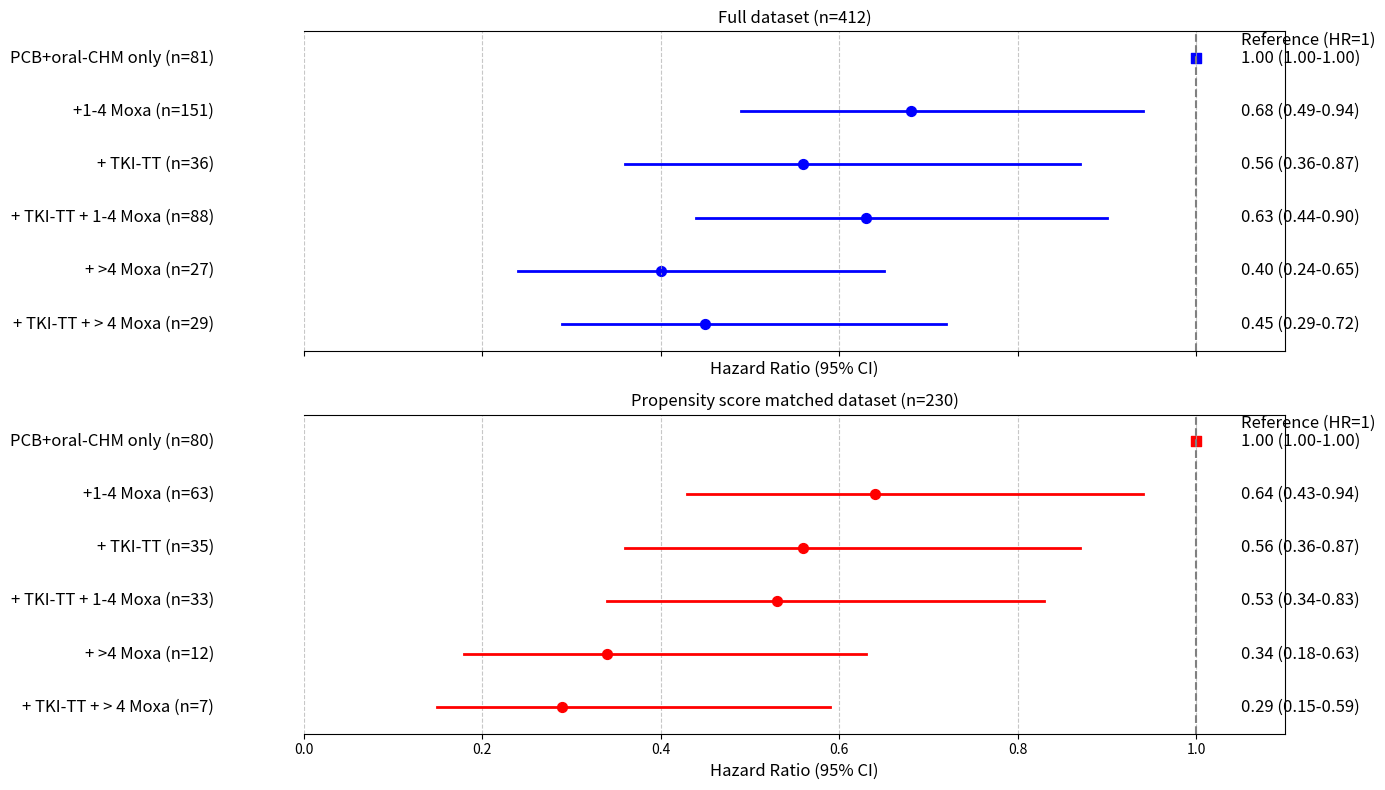

The script that saved this image:
import matplotlib.pyplot as plt
import numpy as np

def create_forest_plot(ax, data, color, title):
    # Create y positions with reduced vertical space between categories
    y_positions = np.linspace(len(data), 1, len(data))  # Decreases the vertical space
    
    for i, (label, n, hr, ci_lower, ci_upper) in enumerate(data):
        y = y_positions[i]
        
        # Plot confidence interval
        ax.plot([ci_lower, ci_upper], [y, y], color=color, linewidth=2)
        
        # Plot hazard ratio point: square for HR=1.0, circle for others
        if hr == 1.0:
            ax.scatter(hr, y, color=color, s=50, marker='s')  # Square for HR=1.0
        else:
            ax.scatter(hr, y, color=color, s=50, marker='o')  # Circle for others
        
        # Move category text outside the graph, on the left
        ax.text(-0.1, y, f"{label} (n={n})", ha='right', va='center', fontsize=12, color='black')
        ax.text(1.05, y, f"{hr:.2f} ({ci_lower:.2f}-{ci_upper:.2f})", ha='left', va='center', fontsize=12, color='black')
    
    # Set up the plot
    ax.set_ylim(0.5, len(data) + 0.5)
    ax.set_xlim(0, 1.1)
    ax.set_xticks([0, 0.2, 0.4, 0.6, 0.8, 1.0])
    ax.set_xlabel('Hazard Ratio (95% CI)', fontsize=12, color='black')
    
    # Remove y-axis labels, ticks, and spine
    ax.set_yticks([])  # Remove y-ticks
    ax.spines['left'].set_visible(False)  # Hide the left spine (y-axis line)
    
    # Set all text to black
    ax.set_title(title, fontsize=12, color='black')
    
    # Add grid lines, but no vertical line at x=0
    ax.grid(axis='x', linestyle='--', alpha=0.7)
    ax.axvline(x=1, color='gray', linestyle='--')
    
    # Add "Reference (HR=1)" text
    ax.text(1.05, len(data) + 0.5, 'Reference (HR=1)', ha='left', va='top', fontsize=12, color='black')

# Data for the plots
full_dataset = [
    ("PCB+oral-CHM only", 81, 1.00, 1.00, 1.00),
    ("+1-4 Moxa", 151, 0.68, 0.49, 0.94),
    ("+ TKI-TT", 36, 0.56, 0.36, 0.87),
    ("+ TKI-TT + 1-4 Moxa", 88, 0.63, 0.44, 0.90),
    ("+ >4 Moxa", 27, 0.40, 0.24, 0.65),
    ("+ TKI-TT + > 4 Moxa", 29, 0.45, 0.29, 0.72)
]

matched_dataset = [
    ("PCB+oral-CHM only", 80, 1.00, 1.00, 1.00),
    ("+1-4 Moxa", 63, 0.64, 0.43, 0.94),
    ("+ TKI-TT", 35, 0.56, 0.36, 0.87),
    ("+ TKI-TT + 1-4 Moxa", 33, 0.53, 0.34, 0.83),
    ("+ >4 Moxa", 12, 0.34, 0.18, 0.63),
    ("+ TKI-TT + > 4 Moxa", 7, 0.29, 0.15, 0.59)
]

# Create the plot with wider dimensions suitable for PowerPoint slide
fig, (ax1, ax2) = plt.subplots(2, 1, figsize=(14, 8), sharex=True)  # Wider figure for PowerPoint

create_forest_plot(ax1, full_dataset, 'blue', 'Full dataset (n=412)')
create_forest_plot(ax2, matched_dataset, 'red', 'Propensity score matched dataset (n=230)')
# Save plot as an image file
plt.savefig('fig5.png', format='png')
plt.savefig('fig5.svg', format='svg')

plt.tight_layout()
plt.show()
